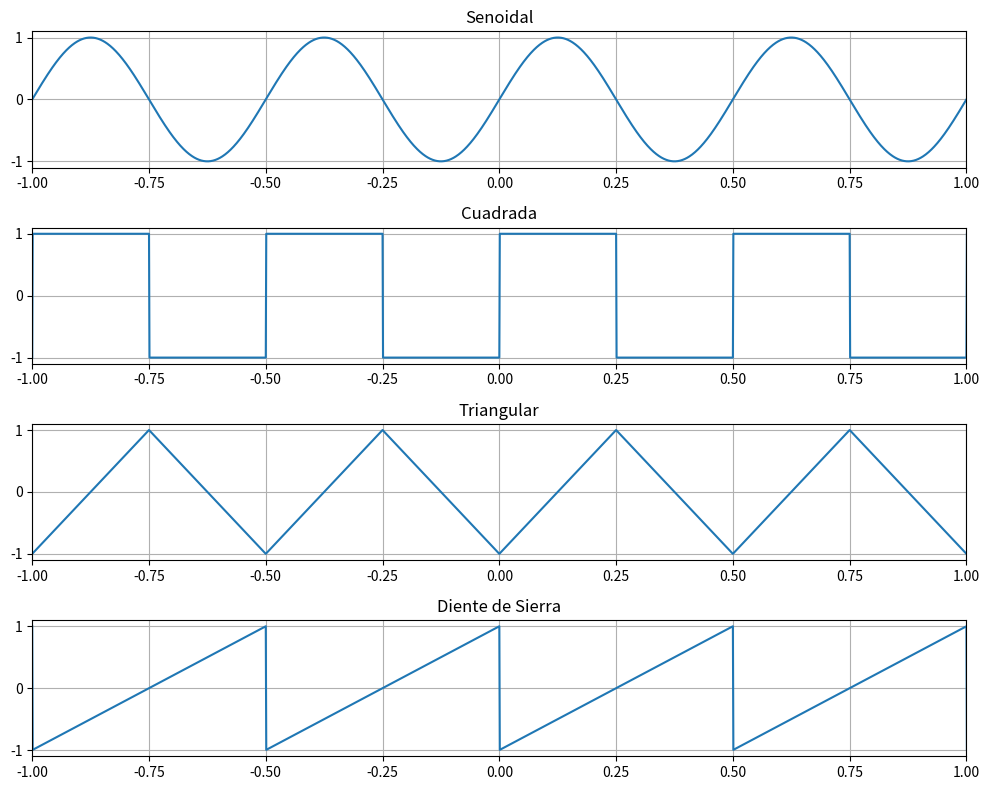
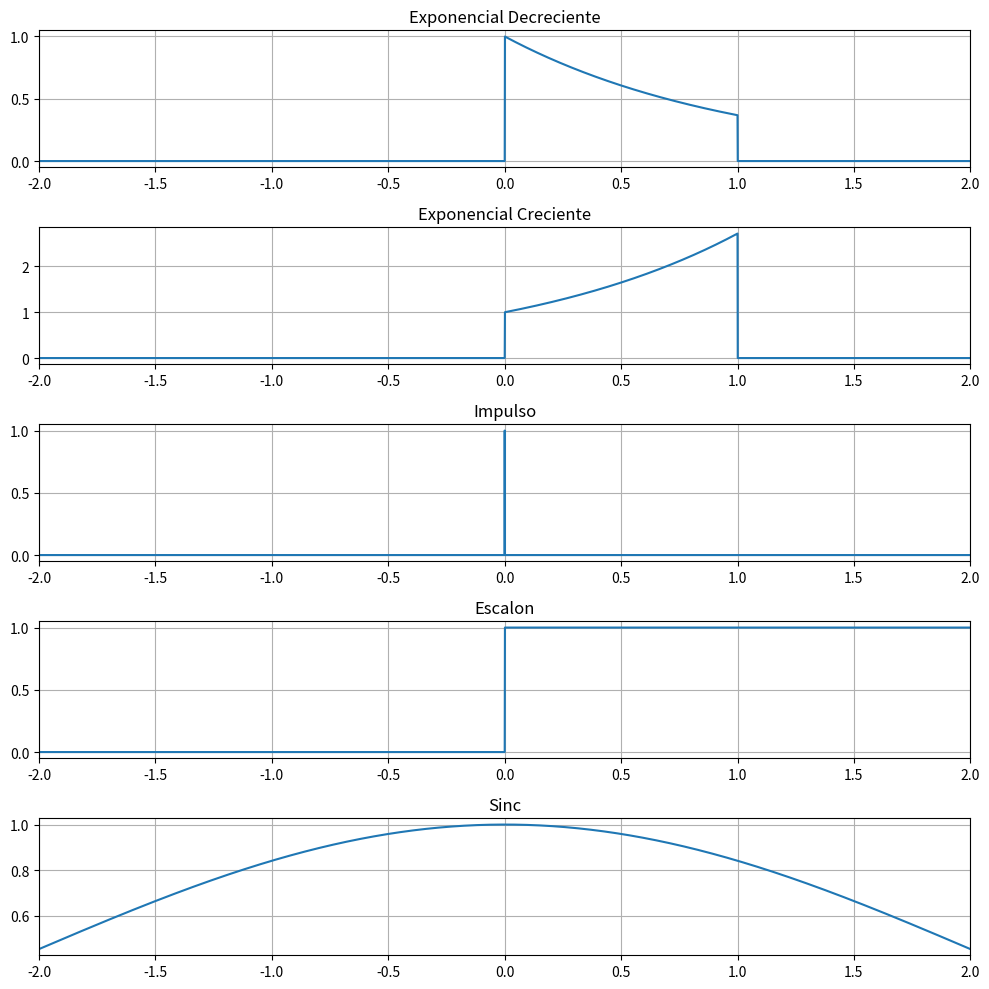
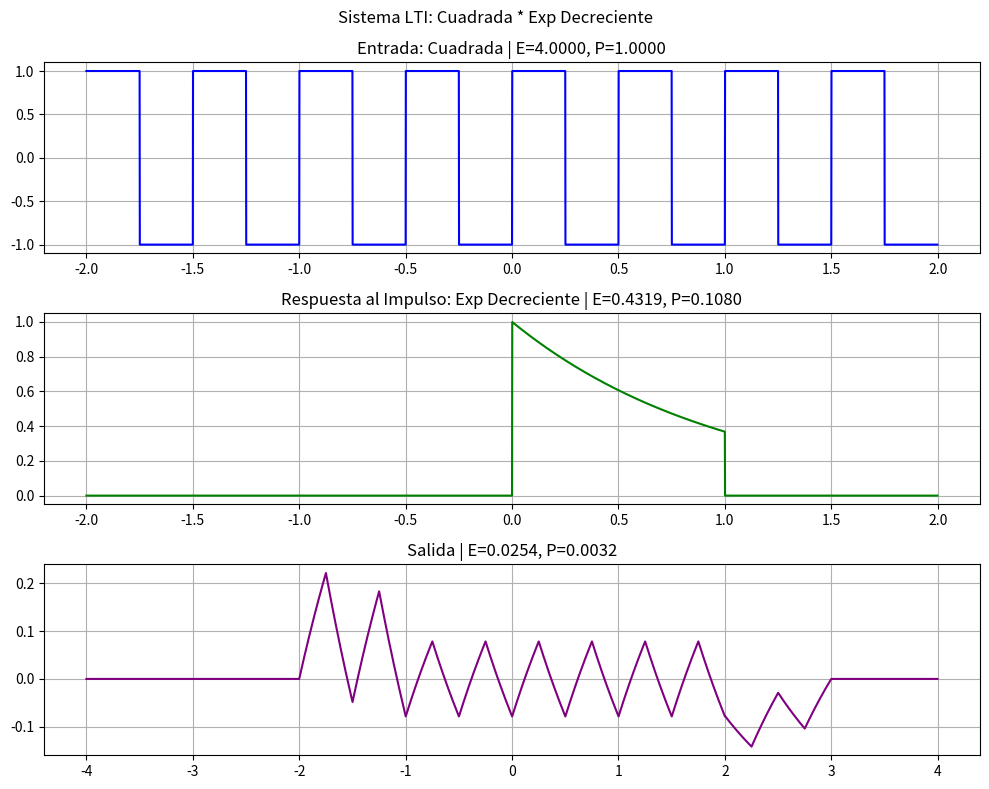
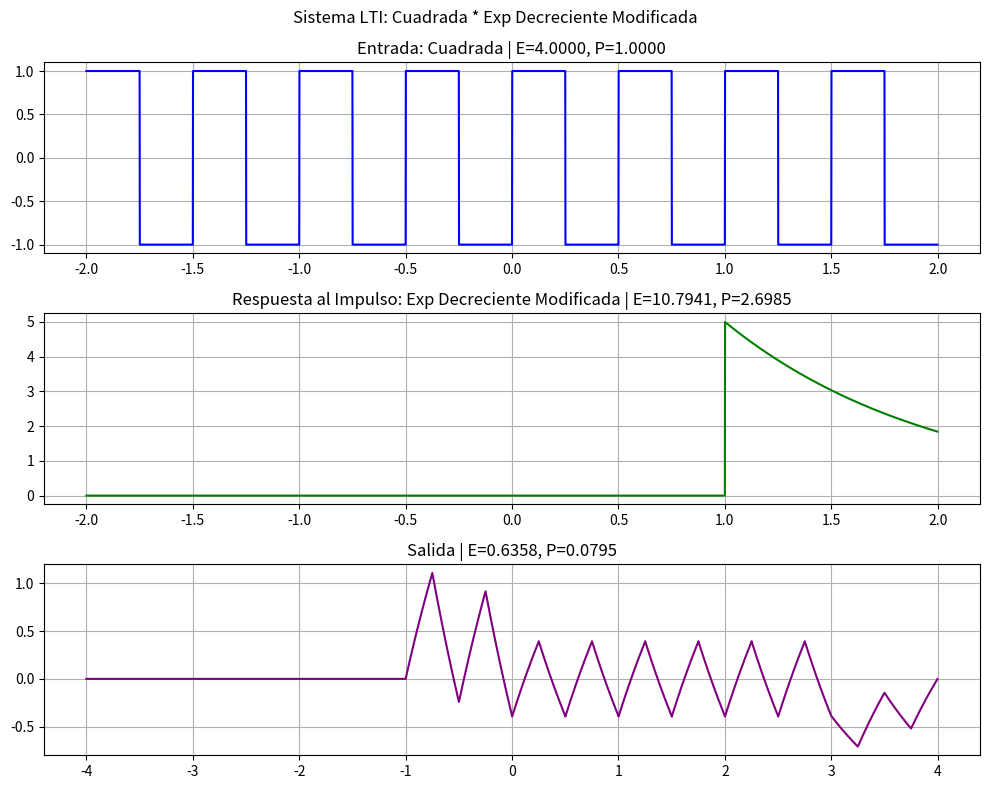
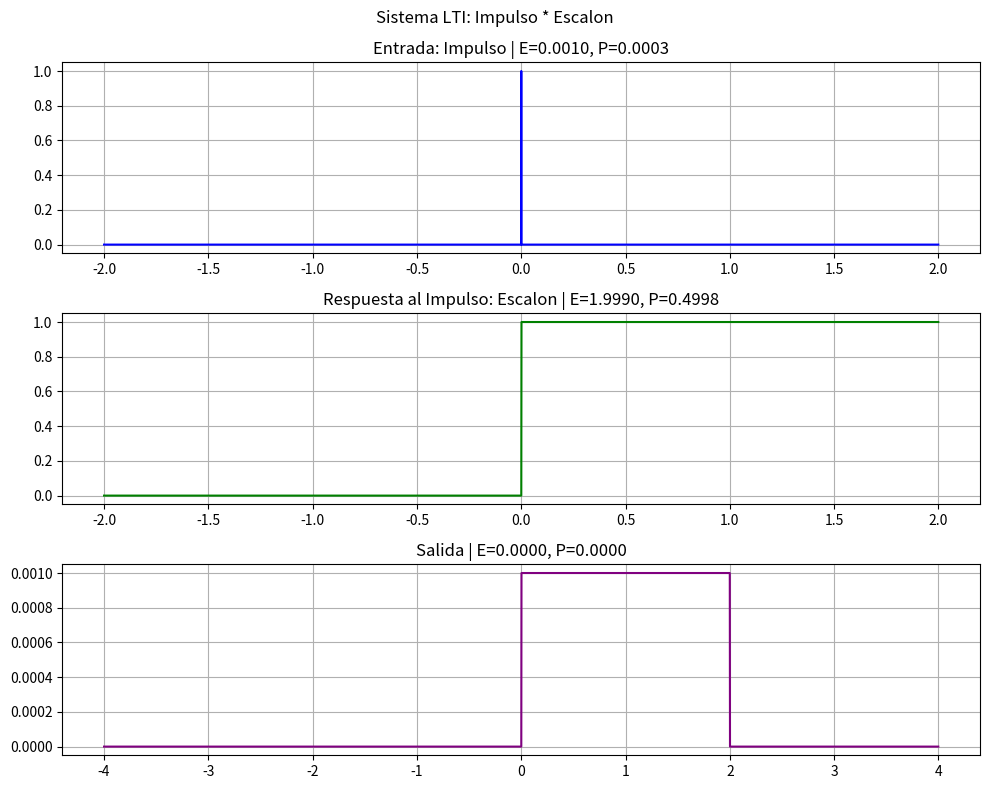
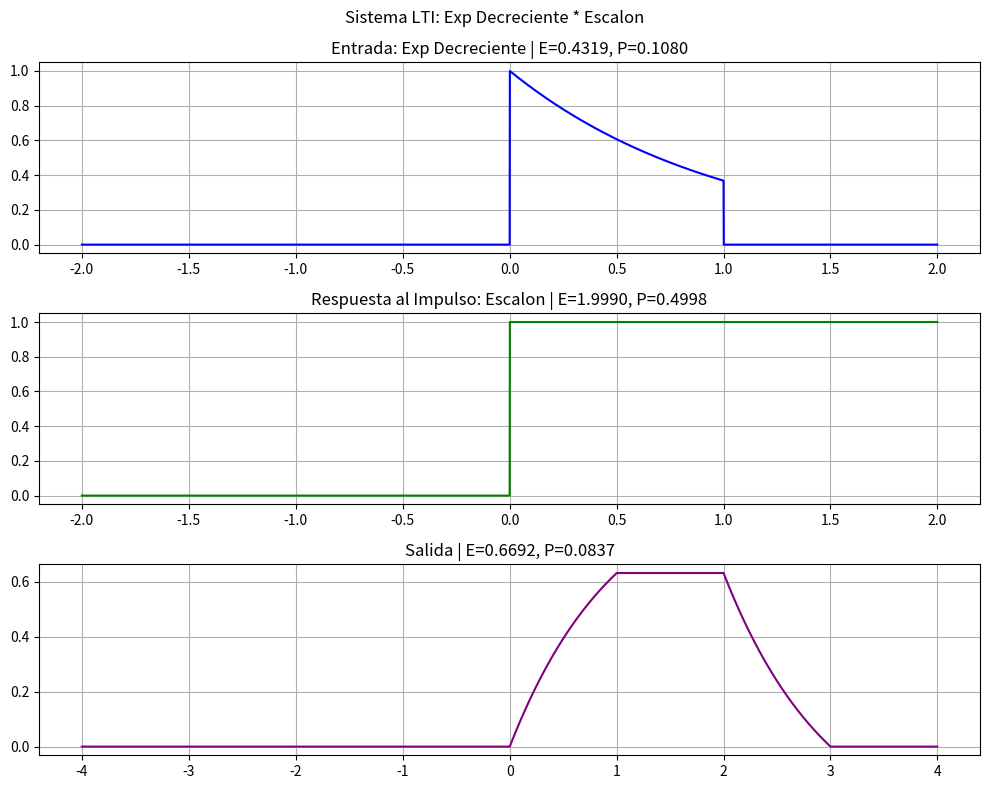
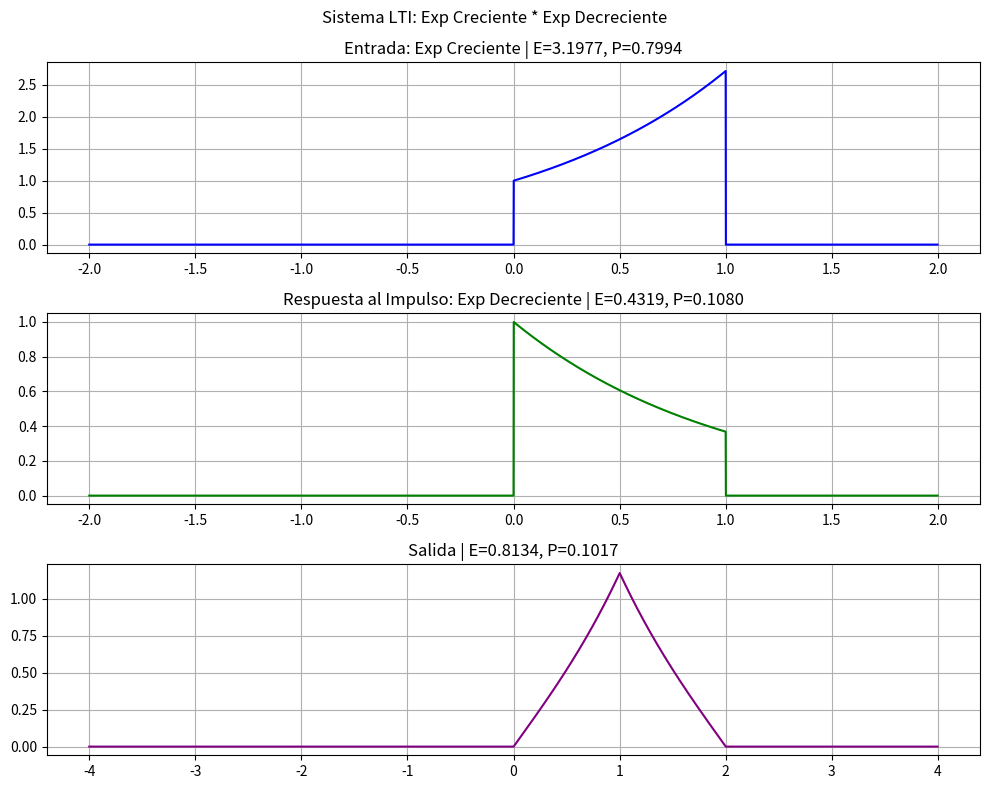
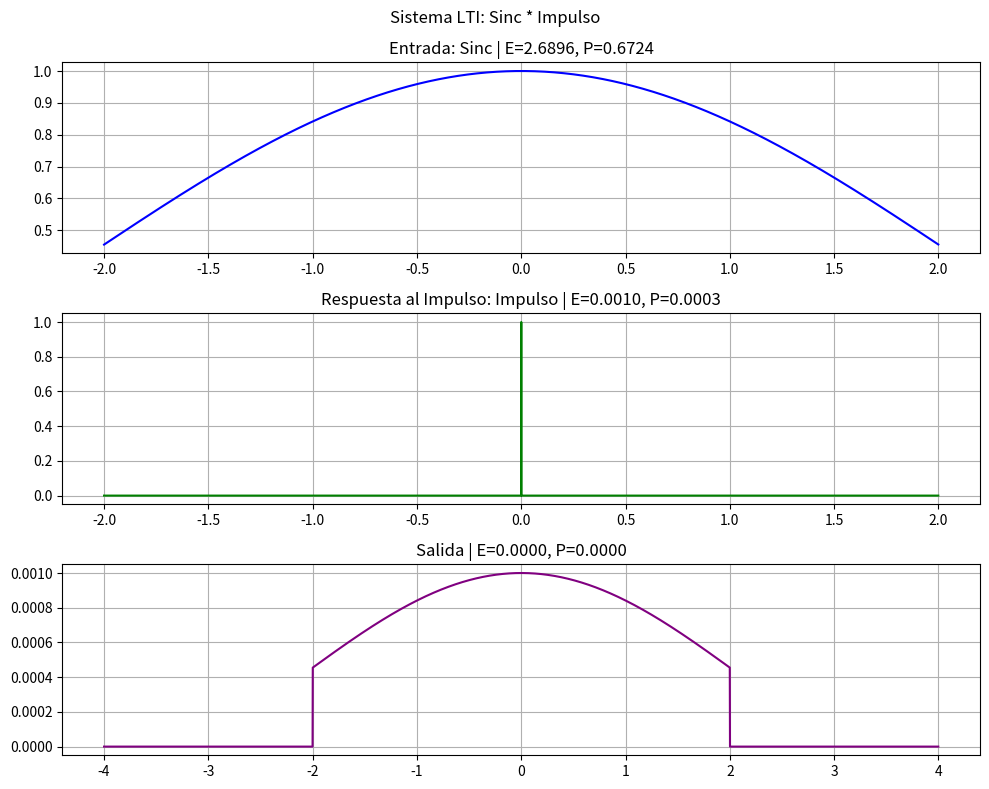
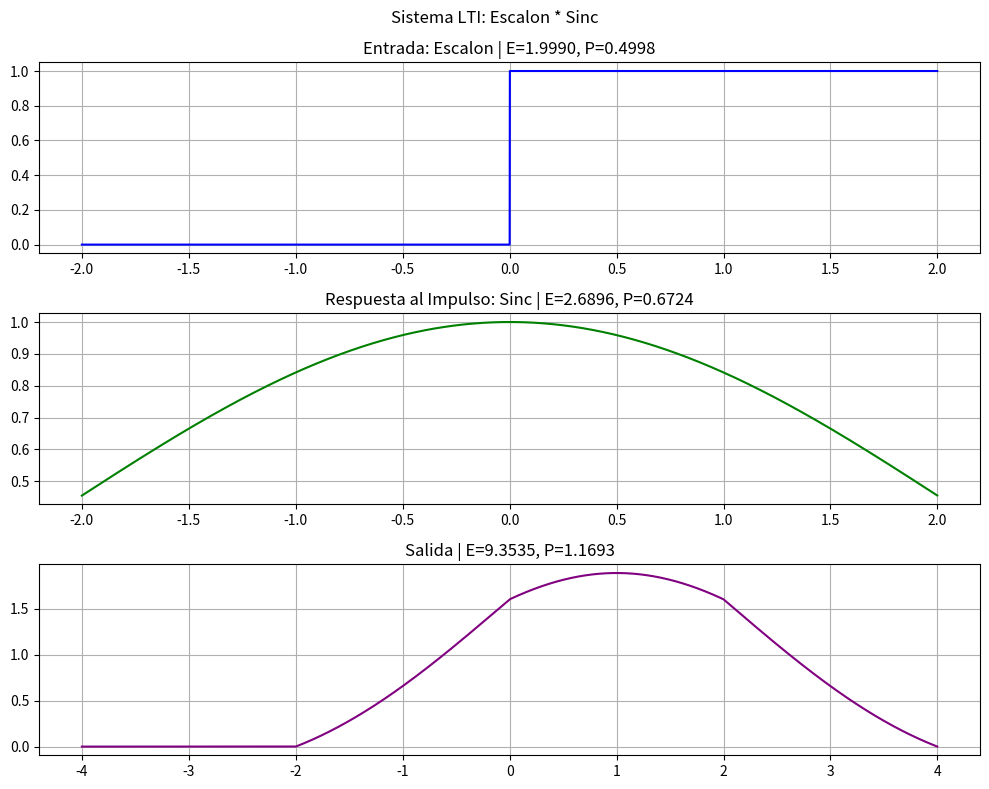

The script that saved these images, in order:
import numpy as np
from scipy import signal
import matplotlib.pyplot as plt
from pathlib import Path

# declarar path para guardar graficos en carpeta figuras

carpeta_figuras = Path("figuras")
carpeta_figuras.mkdir(exist_ok=True)

# senales periodicas 

fs = 1000  # frecuencia de muestreo (Hz)
t = np.arange(-2, 2, 1/fs)  # vector de tiempo de -2 a 2 segundos
frec = 2  

senoidal = np.sin(2 * np.pi * frec * t)
cuadrada = signal.square(2 * np.pi * frec * t)
triangular = signal.sawtooth(2 * np.pi * frec * t, width=0.5)
diente_sierra = signal.sawtooth(2 * np.pi * frec * t, width=1)

fig, axs = plt.subplots(4, 1, figsize=(10, 8))
axs[0].plot(t, senoidal)
axs[0].set_title('Senoidal')
axs[1].plot(t, cuadrada)
axs[1].set_title('Cuadrada')
axs[2].plot(t, triangular)
axs[2].set_title('Triangular')
axs[3].plot(t, diente_sierra)
axs[3].set_title('Diente de Sierra')

for ax in axs:
    ax.grid(True)
    ax.set_xlim(-1, 1) 

plt.tight_layout()

fig.savefig(
    carpeta_figuras / "señales_periodicas.pdf",
    bbox_inches="tight"
)


# senales aperiodicas 
    
u_t = np.heaviside(t, 1)
u_t_menos_1 = np.heaviside(t - 1, 1)
ventana = u_t - u_t_menos_1

exp_decreciente = np.exp(-t) * ventana
exp_creciente = np.exp(t) * ventana

impulso = np.zeros_like(t)
impulso[np.argmin(np.abs(t))] = 1

escalon = u_t

sinc_senal = np.zeros_like(t)
indices_no_cero = (t != 0)
sinc_senal[indices_no_cero] = np.sin(t[indices_no_cero]) / t[indices_no_cero]
sinc_senal[t == 0] = 1

fig2, axs2 = plt.subplots(5, 1, figsize=(10, 10))

axs2[0].plot(t, exp_decreciente)
axs2[0].set_title('Exponencial Decreciente')
axs2[1].plot(t, exp_creciente)
axs2[1].set_title('Exponencial Creciente')
axs2[2].plot(t, impulso)
axs2[2].set_title('Impulso')
axs2[3].plot(t, escalon)
axs2[3].set_title('Escalon')
axs2[4].plot(t, sinc_senal)
axs2[4].set_title('Sinc')

for ax in axs2:
    ax.grid(True)
    ax.set_xlim(-2, 2) 

plt.tight_layout()

fig2.savefig(
    carpeta_figuras / "senales_aperiodicas.pdf",
    bbox_inches="tight"
)

# funciones auxiliares para métricas y gráficos

dt = 1 / fs

def calcular_energia_potencia(senal, dt_val):
    energia = np.sum(np.abs(senal)**2) * dt_val
    duracion = len(senal) * dt_val
    potencia = energia / duracion if duracion > 0 else 0
    return energia, potencia

def visualizar_sistema(nombre_ent, senal_ent, nombre_ht, senal_ht, senal_sal, t_ent, t_ht, t_sal):
    E_ent, P_ent = calcular_energia_potencia(senal_ent, dt)
    E_ht, P_ht = calcular_energia_potencia(senal_ht, dt)
    E_sal, P_sal = calcular_energia_potencia(senal_sal, dt)

    fig_sys, axs_sys = plt.subplots(3, 1, figsize=(10, 8))
    fig_sys.suptitle(f'Sistema LTI: {nombre_ent} * {nombre_ht}', fontsize=12)

    axs_sys[0].plot(t_ent, senal_ent, color='blue')
    axs_sys[0].set_title(f'Entrada: {nombre_ent} | E={E_ent:.4f}, P={P_ent:.4f}')

    axs_sys[1].plot(t_ht, senal_ht, color='green')
    axs_sys[1].set_title(f'Respuesta al Impulso: {nombre_ht} | E={E_ht:.4f}, P={P_ht:.4f}')

    axs_sys[2].plot(t_sal, senal_sal, color='purple')
    axs_sys[2].set_title(f'Salida | E={E_sal:.4f}, P={P_sal:.4f}')

    for ax in axs_sys:
        ax.grid(True)

    plt.tight_layout()


# convolucion de senales periodicas y aperiodicas 

senales_periodicas = {
    'Senoidal': senoidal,
    'Cuadrada': cuadrada,
    'Triangular': triangular,
    'Diente de Sierra': diente_sierra
}

respuestas_impulso = {
    'Exp Decreciente': exp_decreciente,
    'Exp Creciente': exp_creciente,
    'Impulso': impulso,
    'Escalon': escalon,
    'Sinc': sinc_senal
}

t_conv = np.linspace(2 * t[0], 2 * t[-1], len(senoidal) + len(impulso) - 1)
resultados_paso3 = {}

ejemplo_per = 'Cuadrada'
ejemplo_ap = 'Exp Decreciente'

for nombre_per, senal_per in senales_periodicas.items(): 
    for nombre_ap, senal_ap in respuestas_impulso.items():
        
        conv_resultado = np.convolve(senal_per, senal_ap, mode='full') * dt
        resultados_paso3[f"{nombre_per} * {nombre_ap}"] = conv_resultado
        
        
        if nombre_per == ejemplo_per and nombre_ap == ejemplo_ap:
            visualizar_sistema(nombre_per, senal_per, nombre_ap, senal_ap, conv_resultado, t, t, t_conv)

# factor de proporcionalidad y corrimiento temporal

factor = 5.0  
retraso_segundos = 1.0 
desplazamiento_muestras = int(retraso_segundos * fs)

respuestas_impulso_modificadas = {}

for nombre, senal in respuestas_impulso.items():
    senal_escalada = senal * factor 
    
    senal_desplazada = np.zeros_like(senal_escalada) 
    if desplazamiento_muestras > 0:
        senal_desplazada[desplazamiento_muestras:] = senal_escalada[:-desplazamiento_muestras]
    elif desplazamiento_muestras < 0:
        senal_desplazada[:desplazamiento_muestras] = senal_escalada[-desplazamiento_muestras:]
    else:
        senal_desplazada = senal_escalada
        
    respuestas_impulso_modificadas[f"{nombre} Modificada"] = senal_desplazada

senal_prueba = senales_periodicas['Cuadrada']
nombre_impulso_mod = 'Exp Decreciente Modificada'
impulso_mod = respuestas_impulso_modificadas[nombre_impulso_mod]

salida_modificada = np.convolve(senal_prueba, impulso_mod, mode='full') * dt

visualizar_sistema('Cuadrada', senal_prueba, nombre_impulso_mod, impulso_mod, salida_modificada, t, t, t_conv)

# convolucion entre senales aperiodicas

combinaciones_paso5 = [
    ('Impulso', 'Escalon'),
    ('Exp Decreciente', 'Escalon'),
    ('Exp Creciente', 'Exp Decreciente'),
    ('Sinc', 'Impulso'),
    ('Escalon', 'Sinc')
]

t_conv_ap = np.linspace(2 * t[0], 2 * t[-1], 2 * len(t) - 1)

for nombre_entrada, nombre_ht in combinaciones_paso5:
    senal_entrada = respuestas_impulso[nombre_entrada]
    senal_ht = respuestas_impulso[nombre_ht]
    
    conv_resultado = np.convolve(senal_entrada, senal_ht, mode='full') * dt
    
    visualizar_sistema(nombre_entrada, senal_entrada, nombre_ht, senal_ht, conv_resultado, t, t, t_conv_ap)

plt.show()
